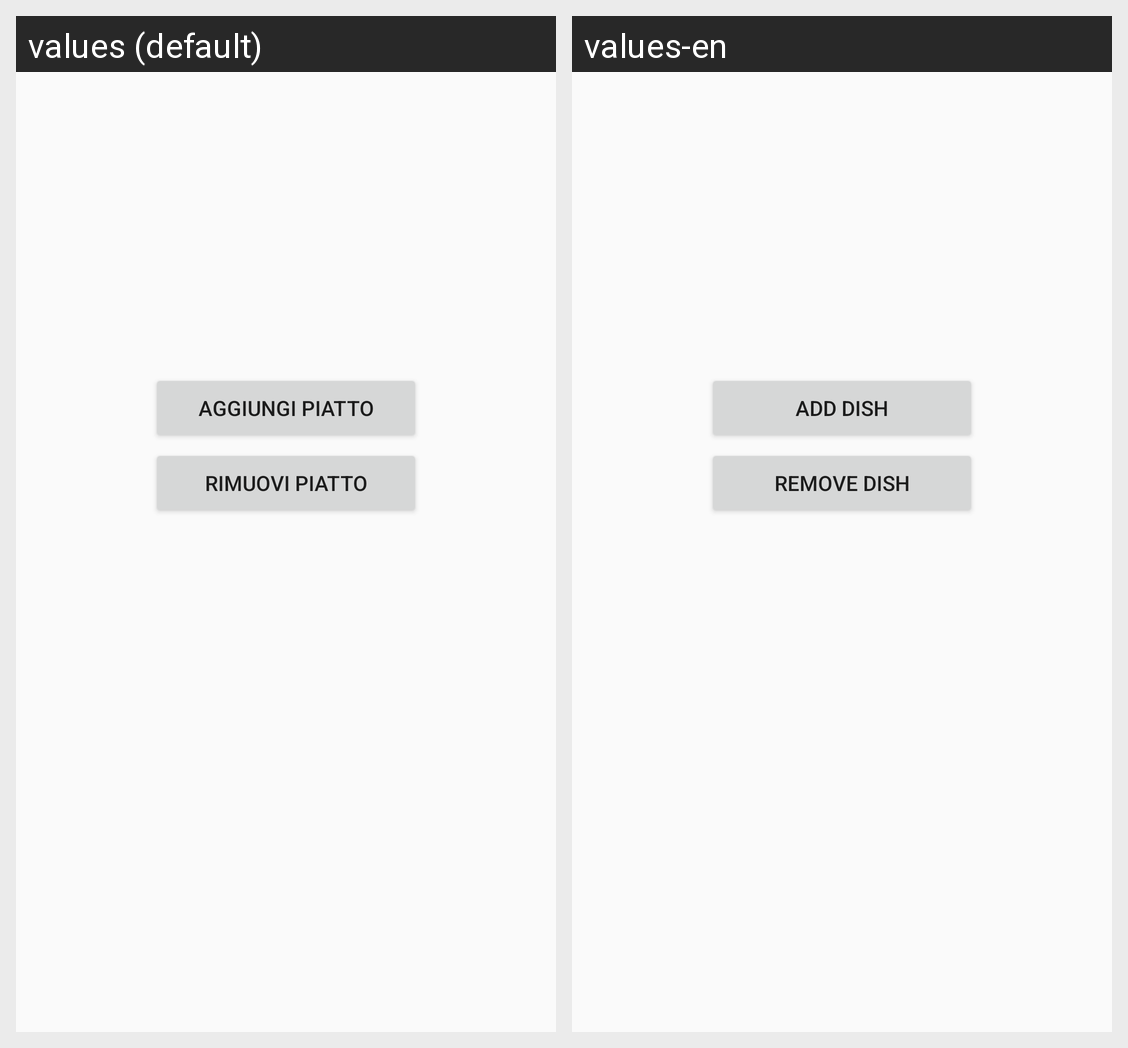

Translations of the strings shown on this Android screen, per locale in the grid:
Android screen res/layout/content_modifica_menu.xml rendered under 2 locales, left to right: values (default), values-en. Device: Nexus 5 (rendered at 1080×1920; each locale shown at half size, 540×960, under a caption strip naming it); theme AppTheme.NoActionBar.
Strings drawn on this screen, with the default value and each locale's value (text and hints the layout hard-codes, and strings that could not be matched under every locale, appear in the picture but are not listed):

aggiungi_piatto
  values: Aggiungi piatto
  values-en: Add dish

rimuovi_piatto
  values: Rimuovi piatto
  values-en: Remove dish
